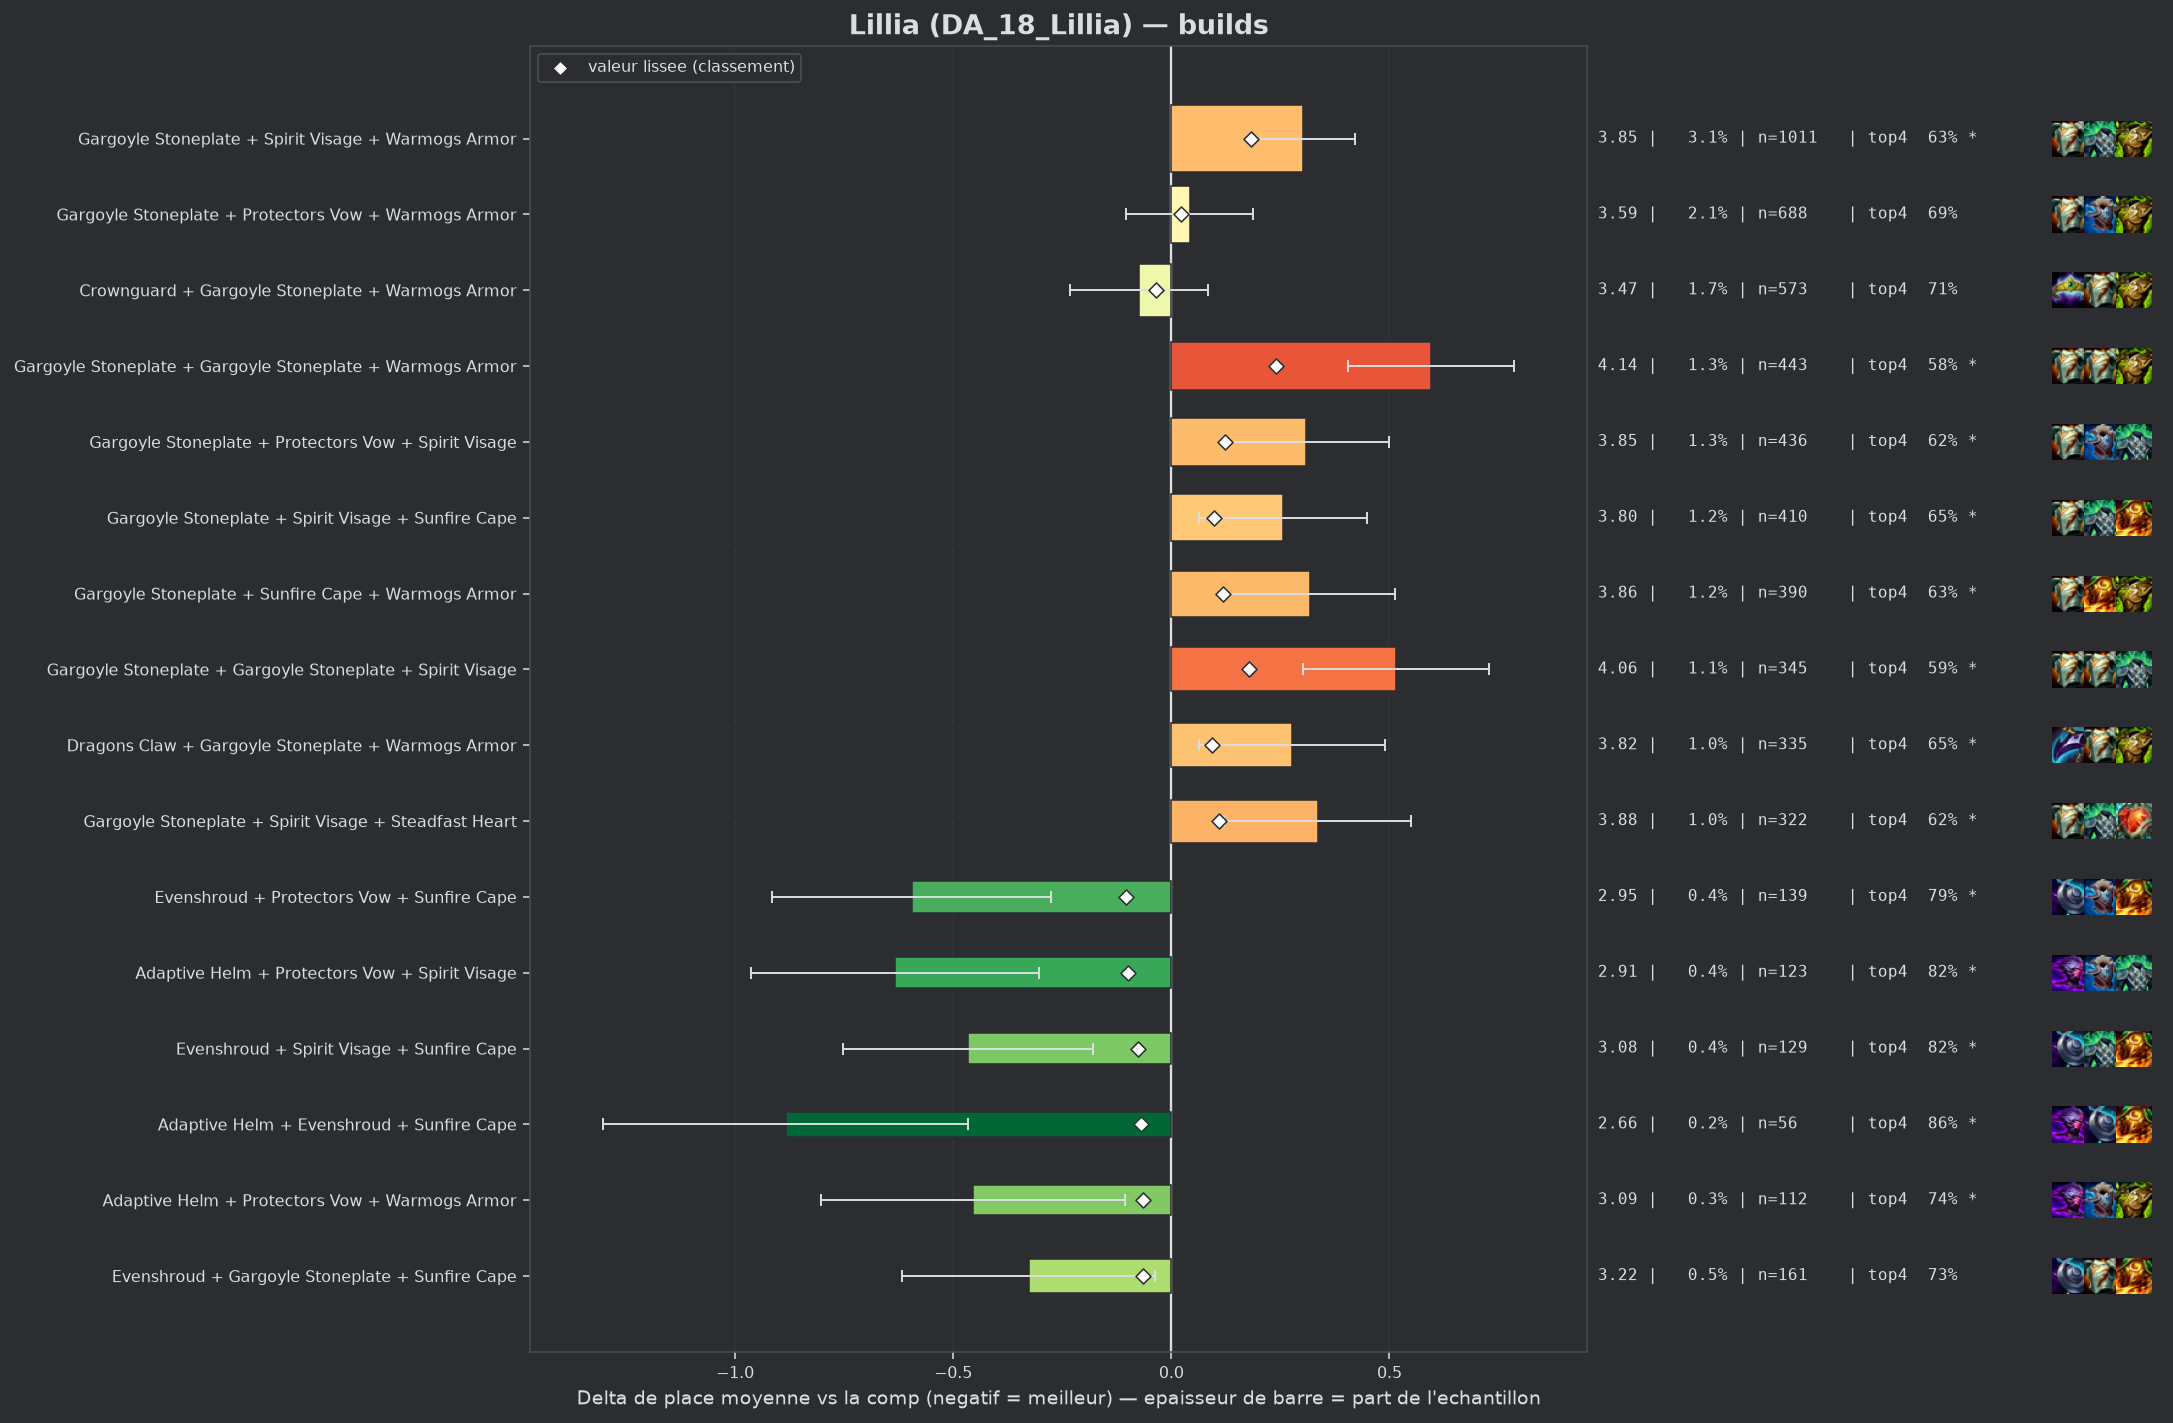

Values plotted in this chart, from the file beside it:
group, label, n, share, avg_place, shrunk_avg, score, d_avg, d_avg_pess, impact, d_top4, win, top2, top4, sd, z, p, significant
pepite, Evenshroud + Protectors Vow + Sunfire Ca…, 139, 0.004233, 2.95, 3.44, -0.104, -0.595, -0.275, 0.0004, 0.101, 0.3094, 0.4964, 0.7914, 1.92, -3.64, 0.00027, True
pepite, Adaptive Helm + Protectors Vow + Spirit …, 123, 0.003746, 2.911, 3.444, -0.1, -0.634, -0.303, 0.0004, 0.1308, 0.2927, 0.5122, 0.8211, 1.865, -3.76, 0.00017, True
pepite, Evenshroud + Spirit Visage + Sunfire Cap…, 129, 0.003928, 3.078, 3.468, -0.077, -0.467, -0.18, 0.0003, 0.1313, 0.2093, 0.4109, 0.8217, 1.655, -3.19, 0.0014, True
pepite, Adaptive Helm + Evenshroud + Sunfire Cap…, 56, 0.001705, 2.661, 3.475, -0.069, -0.884, -0.465, 0.0001, 0.1668, 0.2857, 0.5893, 0.8571, 1.595, -4.14, 3e-05, True
pepite, Adaptive Helm + Protectors Vow + Warmogs…, 112, 0.003411, 3.089, 3.478, -0.066, -0.455, -0.106, 0.0002, 0.0507, 0.2589, 0.4821, 0.7411, 1.883, -2.55, 0.0107, True
pepite, Evenshroud + Gargoyle Stoneplate + Sunfi…, 161, 0.004903, 3.217, 3.48, -0.064, -0.327, -0.037, 0.0003, 0.0363, 0.1988, 0.441, 0.7267, 1.871, -2.21, 0.02704, False
, Adaptive Helm + Protectors Vow + Protect…, 72, 0.002193, 2.917, 3.482, -0.062, -0.628, -0.208, 0.0001, 0.1152, 0.3194, 0.4583, 0.8056, 1.816, -2.93, 0.00341, True
, Evenshroud + Protectors Vow + Steadfast …, 62, 0.001888, 2.823, 3.482, -0.062, -0.722, -0.293, 0.0001, 0.1645, 0.2742, 0.4677, 0.8548, 1.718, -3.3, 0.00096, True
, Bramble Vest + Evenshroud + Sunfire Cape, 44, 0.00134, 2.568, 3.483, -0.061, -0.976, -0.59, 0.0001, 0.196, 0.2045, 0.5909, 0.8864, 1.304, -4.96, 0.0, True
, Adaptive Helm + Protectors Vow + Sunfire…, 78, 0.002375, 3.0, 3.486, -0.058, -0.544, -0.168, 0.0001, 0.1301, 0.2308, 0.4359, 0.8205, 1.695, -2.83, 0.00463, True
, Evenshroud + Protectors Vow + Spirit Vis…, 107, 0.003259, 3.14, 3.488, -0.057, -0.404, -0.047, 0.0002, 0.0573, 0.215, 0.4766, 0.7477, 1.882, -2.22, 0.02662, False
, Protectors Vow + Protectors Vow + Warmog…, 83, 0.002528, 3.06, 3.49, -0.054, -0.484, -0.024, 0.0001, 0.0566, 0.3253, 0.5301, 0.747, 2.136, -2.06, 0.0392, False
, Crownguard + Protectors Vow + Sunfire Ca…, 66, 0.00201, 2.97, 3.492, -0.052, -0.575, -0.158, 0.0001, 0.1278, 0.2273, 0.4394, 0.8182, 1.723, -2.71, 0.00682, True
, Evenshroud + Protectors Vow + Warmogs Ar…, 77, 0.002345, 3.078, 3.495, -0.049, -0.466, -0.053, 0.0001, 0.0629, 0.2597, 0.4805, 0.7532, 1.85, -2.21, 0.02718, False
, Evenshroud + Spirit Visage + Warmogs Arm…, 80, 0.002436, 3.1, 3.496, -0.048, -0.444, -0.078, 0.0001, 0.1471, 0.175, 0.4375, 0.8375, 1.67, -2.37, 0.01756, True
, Evenshroud + Sunfire Cape + Warmogs Armo…, 131, 0.003989, 3.26, 3.497, -0.047, -0.285, 0.0, 0.0002, 0.0653, 0.1908, 0.4504, 0.7557, 1.928, -1.69, 0.09176, False
, Adaptive Helm + Spirit Visage + Warmogs …, 72, 0.002193, 3.069, 3.497, -0.047, -0.475, -0.063, 0.0001, 0.0874, 0.2222, 0.4583, 0.7778, 1.782, -2.26, 0.02396, False
, Crownguard + Protectors Vow + Spirit Vis…, 114, 0.003472, 3.237, 3.499, -0.045, -0.307, 0.0, 0.0002, 0.0377, 0.2281, 0.4649, 0.7281, 1.961, -1.67, 0.09485, False
, Protectors Vow + Protectors Vow + Protec…, 46, 0.001401, 2.87, 3.5, -0.044, -0.675, -0.12, 0.0001, 0.114, 0.3478, 0.5217, 0.8043, 1.918, -2.38, 0.01713, True
, Bramble Vest + Protectors Vow + Sunfire …, 57, 0.001736, 3.018, 3.502, -0.042, -0.527, -0.061, 0.0001, 0.0816, 0.2105, 0.5439, 0.7719, 1.792, -2.22, 0.02662, False
, Adaptive Helm + Adaptive Helm + Protecto…, 49, 0.001492, 2.959, 3.504, -0.041, -0.585, -0.108, 0.0001, 0.1259, 0.1837, 0.5102, 0.8163, 1.702, -2.4, 0.01622, True
, Dragons Claw + Evenshroud + Sunfire Cape, 66, 0.00201, 3.106, 3.504, -0.04, -0.438, -0.048, 0.0001, 0.1581, 0.1515, 0.3939, 0.8485, 1.616, -2.2, 0.02779, False
, Adaptive Helm + Evenshroud + Protectors …, 46, 0.001401, 2.935, 3.504, -0.04, -0.609, -0.111, 0.0001, 0.2009, 0.2391, 0.4783, 0.8913, 1.725, -2.39, 0.01663, True
, Dragons Claw + Evenshroud + Spirit Visag…, 42, 0.001279, 2.881, 3.504, -0.04, -0.663, -0.195, 0.0001, 0.0715, 0.2619, 0.4524, 0.7619, 1.546, -2.78, 0.00548, True
, Protectors Vow + Spirit Visage + Steadfa…, 78, 0.002375, 3.179, 3.506, -0.039, -0.365, 0.0, 0.0001, 0.1173, 0.1667, 0.3974, 0.8077, 1.76, -1.83, 0.06754, False
, Crownguard + Spirit Visage + Steadfast H…, 49, 0.001492, 3.0, 3.506, -0.038, -0.544, -0.016, 0.0001, 0.0647, 0.2653, 0.5102, 0.7551, 1.884, -2.02, 0.04338, False
, Adaptive Helm + Spirit Visage + Steadfas…, 49, 0.001492, 3.02, 3.508, -0.036, -0.524, -0.016, 0.0001, 0.0647, 0.2041, 0.5306, 0.7551, 1.813, -2.02, 0.04326, False
, Emblem Sprykin + Gargoyle Stoneplate + P…, 40, 0.001218, 2.925, 3.509, -0.036, -0.619, -0.017, 0.0, 0.1596, 0.275, 0.5, 0.85, 1.941, -2.02, 0.04381, False
populaire, Crownguard + Gargoyle Stoneplate + Warmo…, 573, 0.01745, 3.469, 3.509, -0.035, -0.075, 0.0, 0.0006, 0.0199, 0.1588, 0.3892, 0.7103, 1.917, -0.93, 0.3547, False
, Protectors Vow + Sunfire Cape + Warmogs …, 126, 0.003837, 3.333, 3.51, -0.034, -0.211, 0.0, 0.0001, 0.0715, 0.1905, 0.3492, 0.7619, 1.718, -1.37, 0.1693, False
, Crownguard + Evenshroud + Protectors Vow, 60, 0.001827, 3.133, 3.51, -0.034, -0.411, 0.0, 0.0001, 0.0263, 0.2833, 0.4333, 0.7167, 1.839, -1.73, 0.08383, False
, Adaptive Helm + Crownguard + Spirit Visa…, 52, 0.001584, 3.077, 3.51, -0.034, -0.467, 0.0, 0.0001, 0.0981, 0.2115, 0.4615, 0.7885, 1.849, -1.82, 0.06856, False
, Crownguard + Evenshroud + Sunfire Cape, 52, 0.001584, 3.077, 3.51, -0.034, -0.467, 0.0, 0.0001, 0.0981, 0.25, 0.4615, 0.7885, 1.94, -1.74, 0.08262, False
, Spirit Visage + Sunfire Cape + Warmogs A…, 176, 0.00536, 3.386, 3.511, -0.033, -0.158, 0.0, 0.0002, 0.0653, 0.1364, 0.358, 0.7557, 1.751, -1.19, 0.2333, False
, Protectors Vow + Protectors Vow + Spirit…, 70, 0.002132, 3.214, 3.512, -0.032, -0.33, 0.0, 0.0001, 0.0668, 0.1857, 0.3857, 0.7571, 1.715, -1.61, 0.1079, False
, Bramble Vest + Crownguard + Gargoyle Sto…, 69, 0.002101, 3.203, 3.512, -0.032, -0.341, 0.0, 0.0001, 0.0632, 0.1884, 0.4783, 0.7536, 1.96, -1.44, 0.1485, False
, Crownguard + Evenshroud + Spirit Visage, 59, 0.001797, 3.153, 3.512, -0.032, -0.392, 0.0, 0.0001, 0.1062, 0.2034, 0.4068, 0.7966, 1.764, -1.7, 0.08847, False
, Adaptive Helm + Protectors Vow + Steadfa…, 41, 0.001249, 3.024, 3.514, -0.031, -0.52, 0.0, 0.0, 0.0169, 0.3415, 0.5366, 0.7073, 2.042, -1.63, 0.1033, False
, Crownguard + Dragons Claw + Protectors V…, 40, 0.001218, 3.025, 3.514, -0.03, -0.519, 0.0, 0.0, 0.0346, 0.225, 0.5, 0.725, 1.768, -1.86, 0.06339, False
, Dragons Claw + Protectors Vow + Spirit V…, 73, 0.002223, 3.274, 3.517, -0.027, -0.27, 0.0, 0.0001, 0.0767, 0.1918, 0.3562, 0.7671, 1.738, -1.33, 0.1846, False
, Adaptive Helm + Gargoyle Stoneplate + Pr…, 107, 0.003259, 3.355, 3.518, -0.026, -0.189, 0.0, 0.0001, 0.0573, 0.1495, 0.4112, 0.7477, 1.846, -1.06, 0.2901, False
, Adaptive Helm + Crownguard + Protectors …, 80, 0.002436, 3.325, 3.52, -0.024, -0.219, 0.0, 0.0001, 0.0596, 0.175, 0.475, 0.75, 1.967, -1.0, 0.3194, False
, Bramble Vest + Protectors Vow + Spirit V…, 77, 0.002345, 3.312, 3.52, -0.024, -0.233, 0.0, 0.0001, 0.0239, 0.1948, 0.4156, 0.7143, 1.909, -1.07, 0.2856, False
, Protectors Vow + Steadfast Heart + Sunfi…, 70, 0.002132, 3.3, 3.521, -0.024, -0.244, 0.0, 0.0001, 0.0668, 0.1857, 0.4286, 0.7571, 1.854, -1.1, 0.2711, False
, Dragons Claw + Protectors Vow + Sunfire …, 76, 0.002314, 3.329, 3.522, -0.022, -0.215, 0.0, 0.0001, 0.0465, 0.1316, 0.4079, 0.7368, 1.773, -1.06, 0.2903, False
, Crownguard + Sunfire Cape + Warmogs Armo…, 66, 0.00201, 3.303, 3.522, -0.022, -0.241, 0.0, 0.0, 0.0369, 0.2727, 0.3939, 0.7273, 1.946, -1.01, 0.3145, False
, Adaptive Helm + Spirit Visage + Sunfire …, 60, 0.001827, 3.283, 3.522, -0.022, -0.261, 0.0, 0.0, 0.0596, 0.1667, 0.4, 0.75, 1.827, -1.11, 0.2691, False
, Adaptive Helm + Crownguard + Sunfire Cap…, 43, 0.001309, 3.186, 3.522, -0.022, -0.358, 0.0, 0.0, 0.0538, 0.1163, 0.4419, 0.7442, 1.514, -1.55, 0.1211, False
, Ionic Spark + Spirit Visage + Warmogs Ar…, 43, 0.001309, 3.186, 3.522, -0.022, -0.358, 0.0, 0.0, -0.016, 0.2791, 0.3721, 0.6744, 1.755, -1.34, 0.1813, False
, Protectors Vow + Protectors Vow + Sunfir…, 41, 0.001249, 3.171, 3.522, -0.022, -0.374, 0.0, 0.0, 0.0901, 0.2683, 0.439, 0.7805, 1.949, -1.23, 0.2202, False
, Spirit Visage + Steadfast Heart + Sunfir…, 82, 0.002497, 3.354, 3.523, -0.021, -0.191, 0.0, 0.0001, 0.0413, 0.1707, 0.378, 0.7317, 1.776, -0.97, 0.332, False
, Dragons Claw + Protectors Vow + Steadfas…, 40, 0.001218, 3.175, 3.523, -0.021, -0.369, 0.0, 0.0, 0.0596, 0.325, 0.45, 0.75, 2.06, -1.13, 0.2573, False
, Dragons Claw + Protectors Vow + Warmogs …, 107, 0.003259, 3.402, 3.524, -0.02, -0.142, 0.0, 0.0001, 0.0386, 0.1869, 0.4019, 0.729, 1.999, -0.74, 0.4621, False
, Adaptive Helm + Gargoyle Stoneplate + Su…, 96, 0.002924, 3.396, 3.525, -0.019, -0.148, 0.0, 0.0001, 0.0596, 0.2292, 0.4062, 0.75, 2.084, -0.7, 0.4859, False
, Emblem Vanguard + Gargoyle Stoneplate + …, 50, 0.001523, 3.28, 3.526, -0.019, -0.264, 0.0, 0.0, 0.0096, 0.24, 0.48, 0.7, 2.108, -0.89, 0.3756, False
, Bramble Vest + Protectors Vow + Warmogs …, 80, 0.002436, 3.388, 3.527, -0.017, -0.157, 0.0, 0.0, 0.0596, 0.1125, 0.3875, 0.75, 1.736, -0.81, 0.42, False
, Adaptive Helm + Crownguard + Warmogs Arm…, 48, 0.001462, 3.292, 3.527, -0.017, -0.253, 0.0, 0.0, -0.0029, 0.1875, 0.4792, 0.6875, 1.968, -0.89, 0.3743, False
, Emblem Juggernaut + Gargoyle Stoneplate …, 40, 0.001218, 3.25, 3.527, -0.017, -0.294, 0.0, 0.0, -0.0404, 0.3, 0.45, 0.65, 1.997, -0.93, 0.3517, False
, Ionic Spark + Spirit Visage + Sunfire Ca…, 45, 0.00137, 3.289, 3.528, -0.016, -0.255, 0.0, 0.0, 0.1096, 0.1778, 0.3778, 0.8, 1.845, -0.93, 0.3537, False
, Lightshield Crest + Gargoyle Stoneplate …, 43, 0.001309, 3.279, 3.528, -0.016, -0.265, 0.0, 0.0, 0.0538, 0.2093, 0.4419, 0.7442, 1.933, -0.9, 0.3687, False
... 103 more rows
